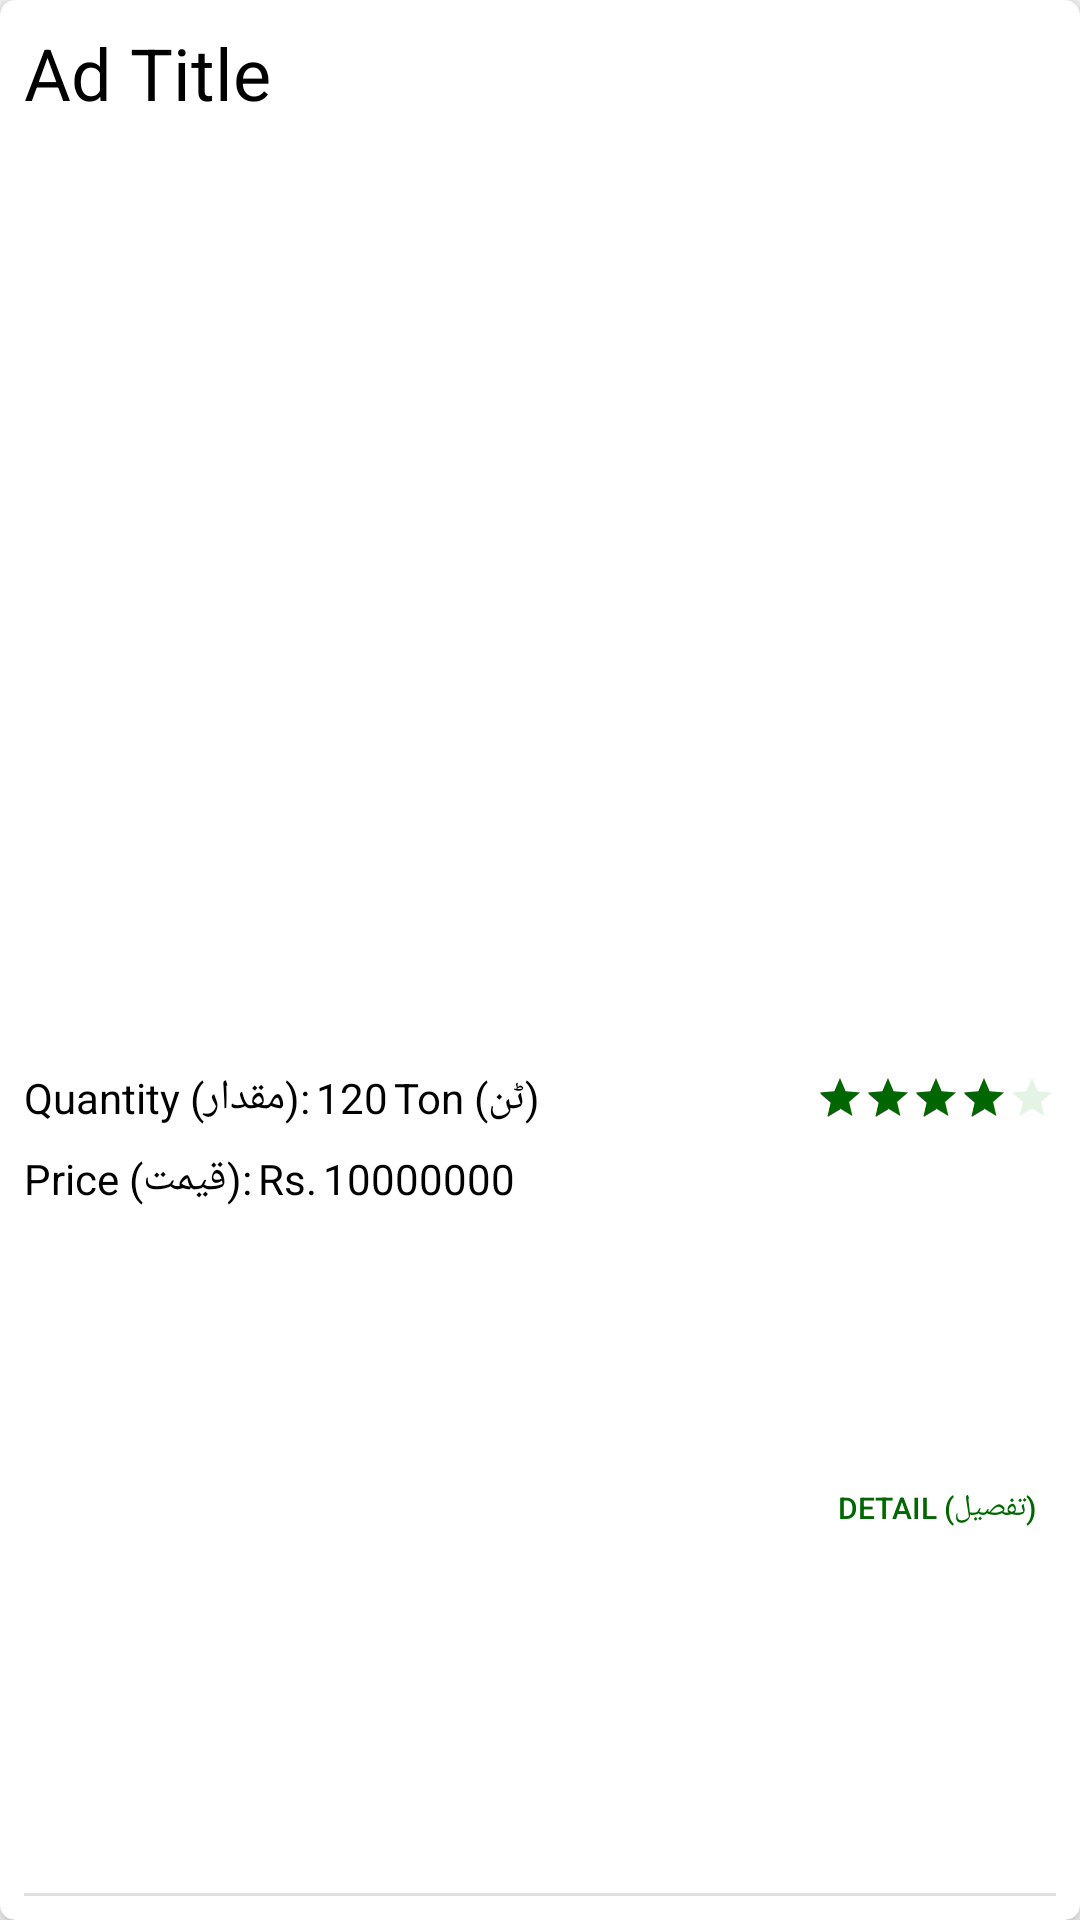

Write the Android layout XML for this screen, with the resource values it uses.
<!-- AndroidManifest.xml: application theme AppTheme -->
<!-- res/layout/fragment_buyad.xml -->
<?xml version="1.0" encoding="utf-8"?>
<androidx.cardview.widget.CardView xmlns:android="http://schemas.android.com/apk/res/android"
    xmlns:app="http://schemas.android.com/apk/res-auto"
    android:layout_width="match_parent"
    android:layout_height="wrap_content"
    android:orientation="horizontal"
    app:cardCornerRadius="5dp"
    app:cardElevation="5dp">

    <androidx.constraintlayout.widget.ConstraintLayout
        android:layout_width="match_parent"
        android:layout_height="match_parent">

        <Button
            android:id="@+id/btnViewDetails"
            android:layout_width="0dp"
            android:layout_height="wrap_content"
            android:layout_marginTop="8dp"
            android:layout_marginBottom="8dp"
            android:background="@drawable/bg_btn_view_details"
            android:text="@string/text_view_details_btn"
            android:textColor="@color/colorSecondary"
            android:textSize="10sp"
            app:layout_constraintBottom_toTopOf="@+id/divider"
            app:layout_constraintEnd_toEndOf="@+id/rateQuality"
            app:layout_constraintStart_toStartOf="@+id/rateQuality"
            app:layout_constraintTop_toBottomOf="@+id/rateQuality" />

        <ImageView
            android:id="@+id/imgAd"
            android:layout_width="0dp"
            android:layout_height="@dimen/list_image_height"
            android:layout_marginStart="8dp"
            android:layout_marginTop="8dp"
            android:layout_marginEnd="8dp"
            android:contentDescription="@string/text_advertisement_image"
            app:layout_constraintEnd_toEndOf="parent"
            app:layout_constraintLeft_toLeftOf="parent"
            app:layout_constraintStart_toStartOf="parent"
            app:layout_constraintTop_toBottomOf="@+id/txtTitle"
            app:srcCompat="@drawable/agri_3" />

        <RatingBar
            android:id="@+id/rateQuality"
            style="@style/RatingBar"
            android:layout_width="wrap_content"
            android:layout_height="wrap_content"
            android:max="5"
            android:numStars="5"
            android:progressBackgroundTint="@color/colorSecondaryLight"
            android:progressTint="@color/colorSecondary"
            android:rating="4"
            android:stepSize="0.1"
            app:layout_constraintBottom_toBottomOf="@+id/txtQuantity2"
            app:layout_constraintEnd_toEndOf="@+id/imgAd"
            app:layout_constraintTop_toTopOf="@+id/txtQuantity2" />

        <TextView
            android:id="@+id/txtQuantity"
            android:layout_width="wrap_content"
            android:layout_height="0dp"
            android:layout_marginStart="2dp"
            android:text="120"
            android:textColor="@color/colorTextPositive"
            app:layout_constraintBottom_toBottomOf="@+id/textView2"
            app:layout_constraintStart_toEndOf="@+id/textView2"
            app:layout_constraintTop_toTopOf="@+id/textView2" />

        <TextView
            android:id="@+id/txtQuantity2"
            android:layout_width="0dp"
            android:layout_height="wrap_content"
            android:layout_marginStart="2dp"
            android:text="@string/quantity_scale"
            android:textColor="@color/colorTextPositive"
            app:layout_constraintBottom_toBottomOf="@+id/txtQuantity"
            app:layout_constraintStart_toEndOf="@+id/txtQuantity"
            app:layout_constraintTop_toTopOf="@+id/txtQuantity" />

        <TextView
            android:id="@+id/txtPrice"
            android:layout_width="wrap_content"
            android:layout_height="0dp"
            android:layout_marginStart="2dp"
            android:text="10000000"
            android:textColor="@color/colorTextPositive"
            app:layout_constraintBottom_toBottomOf="@+id/txtPrice2"
            app:layout_constraintStart_toEndOf="@+id/txtPrice2"
            app:layout_constraintTop_toTopOf="@+id/txtPrice2" />

        <TextView
            android:id="@+id/txtPrice2"
            android:layout_width="wrap_content"
            android:layout_height="0dp"
            android:layout_marginStart="2dp"
            android:text="@string/currency"
            android:textColor="@color/colorTextPositive"
            app:layout_constraintBottom_toBottomOf="@+id/textView5"
            app:layout_constraintStart_toEndOf="@+id/textView5"
            app:layout_constraintTop_toTopOf="@+id/textView5" />

        <TextView
            android:id="@+id/textView5"
            android:layout_width="wrap_content"
            android:layout_height="wrap_content"
            android:layout_marginTop="8dp"
            android:text="@string/text_price"
            android:textColor="@color/colorTextPositive"
            app:layout_constraintStart_toStartOf="@+id/textView2"
            app:layout_constraintTop_toBottomOf="@+id/textView2" />

        <TextView
            android:id="@+id/txtTitle"
            android:layout_width="0dp"
            android:layout_height="wrap_content"
            android:layout_marginStart="8dp"
            android:layout_marginTop="8dp"
            android:layout_marginEnd="8dp"
            android:text="Ad Title"
            android:textColor="@color/colorTextPositive"
            android:textSize="@dimen/list_title_size"
            app:layout_constraintEnd_toStartOf="@+id/txtLocation"
            app:layout_constraintStart_toStartOf="parent"
            app:layout_constraintTop_toTopOf="parent" />

        <TextView
            android:id="@+id/txtLocation"
            android:layout_width="wrap_content"
            android:layout_height="wrap_content"
            android:layout_marginEnd="8dp"
            android:background="@drawable/bg_location_label"
            android:text="Lahore"
            android:textColor="@color/colorTextNegative"
            android:textSize="@dimen/label_location_text_size"
            app:layout_constraintBottom_toBottomOf="@+id/txtTitle"
            app:layout_constraintEnd_toEndOf="parent"
            app:layout_constraintTop_toTopOf="@+id/txtTitle" />

        <TextView
            android:id="@+id/textView2"
            android:layout_width="wrap_content"
            android:layout_height="wrap_content"
            android:layout_marginTop="8dp"
            android:text="@string/text_quantity"
            android:textColor="@color/colorTextPositive"
            app:layout_constraintStart_toStartOf="@+id/imgAd"
            app:layout_constraintTop_toBottomOf="@+id/imgAd" />

        <View
            android:id="@+id/divider"
            android:layout_width="match_parent"
            android:layout_height="1dp"
            android:layout_marginStart="8dp"
            android:layout_marginEnd="8dp"
            android:layout_marginBottom="8dp"
            android:background="?android:attr/listDivider"
            app:layout_constraintBottom_toBottomOf="parent"
            app:layout_constraintEnd_toEndOf="parent"
            app:layout_constraintStart_toStartOf="parent" />
    </androidx.constraintlayout.widget.ConstraintLayout>
</androidx.cardview.widget.CardView>
<!-- resources referenced by this layout -->
<resources>
  <color name="colorSecondary">#006600</color>
  <color name="colorSecondaryLight">#69009900</color>
  <color name="colorTextNegative">#FFFFFF</color>
  <color name="colorTextPositive">#000000</color>
  <dimen name="label_location_text_size">10sp</dimen>
  <dimen name="list_image_height">300dp</dimen>
  <dimen name="list_title_size">24sp</dimen>
  <string name="currency">Rs. </string>
  <string name="quantity_scale">Ton (ٹن)</string>
  <string name="text_advertisement_image">Advertisement Image</string>
  <string name="text_price">Price (قیمت):</string>
  <string name="text_quantity">Quantity (مقدار): </string>
  <string name="text_view_details_btn">Detail (تفصیل)</string>
  <style name="RatingBar" parent="Widget.AppCompat.RatingBar.Small">
          <item name="colorControlNormal">@color/colorSecondary</item>
      </style>
  <style name="AppTheme" parent="Theme.AppCompat.Light.DarkActionBar">
          
          <item name="colorPrimary">@color/colorPrimary</item>
          <item name="colorPrimaryDark">@color/colorPrimaryDark</item>
          <item name="colorAccent">@color/colorAccent</item>
      </style>
  <color name="colorPrimary">#ff9800</color>
  <color name="colorPrimaryDark">#cc7a00</color>
  <color name="colorAccent">#404040</color>
</resources>
